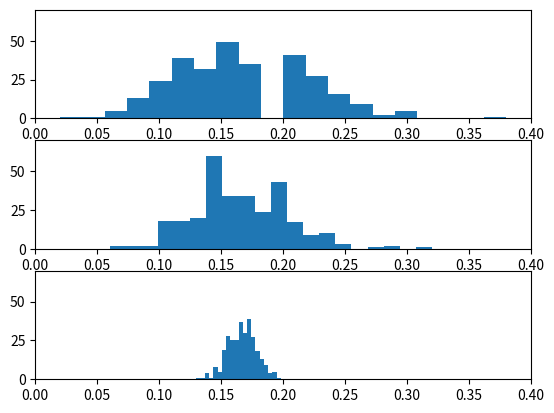

The matplotlib source for this figure:
import matplotlib.pyplot as plt
import random
import numpy

def roll():
    return random.randint(1, 6)

def probability_of_one(num_trials, num_rolls):
    """
    This function will take in the number of trials, and the number of rolls per trial.
    Then it will conduct each trial, and record the probability of rolling a one.
    """
    probabilities = []
    for _ in range(num_trials):
        die_rolls = [roll() for _ in range(num_rolls)]
        one_prob = len([d for d in die_rolls if d==1]) / num_rolls
        probabilities.append(one_prob)
    return probabilities

fig = plt.figure()
ax1 = fig.add_subplot(3,1,1)
ax2 = fig.add_subplot(3,1,2)
ax3 = fig.add_subplot(3,1,3)

random.seed(1)
small_sample = probability_of_one(300, 50)
ax1.hist(small_sample, bins = 20)
ax1.set_ylim(0,70)
ax1.set_xlim(0,0.4)

random.seed(1)
medium_sample = probability_of_one(300, 100)
ax2.hist(medium_sample, bins=20)
ax2.set_ylim(0,70)
ax2.set_xlim(0,0.4)
 
random.seed(1)
large_sample = probability_of_one(300, 1000)
ax3.hist(large_sample, bins=20)
ax3.set_ylim(0,70)
ax3.set_xlim(0,0.4)

plt.show()

large_sample_std = numpy.std(large_sample)
large_sample_mean = numpy.mean(large_sample)
deviations_from_mean = (0.18 - large_sample_mean) / large_sample_std
over_18_count = len([i for i in large_sample if i >= 0.18])


print(large_sample_mean)
print(large_sample_std)
print(deviations_from_mean)
print(over_18_count)